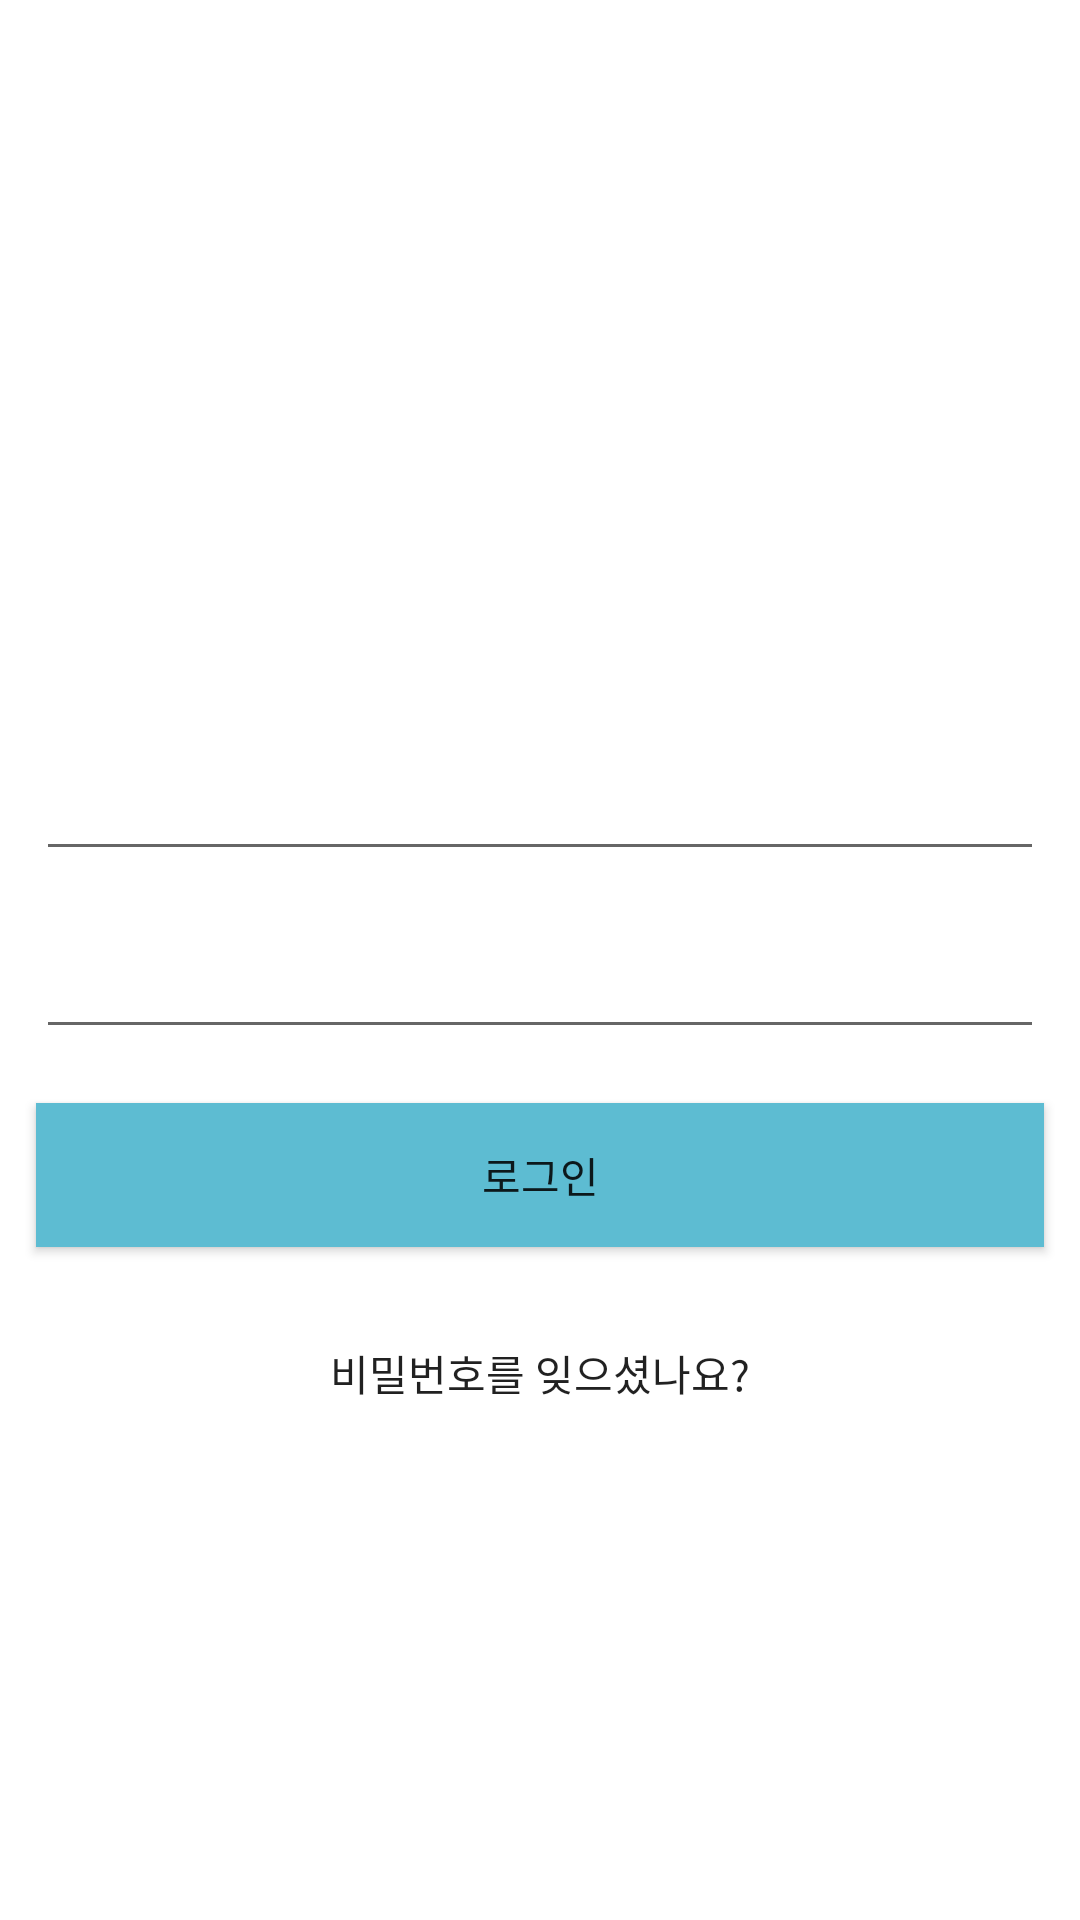

Android layout source for this screen:
<!-- AndroidManifest.xml: application theme AppTheme -->
<!-- res/layout/activity_login.xml -->
<?xml version="1.0" encoding="utf-8"?>
<LinearLayout xmlns:android="http://schemas.android.com/apk/res/android"
    xmlns:app="http://schemas.android.com/apk/res-auto"
    xmlns:tools="http://schemas.android.com/tools"
    android:layout_width="match_parent"
    android:layout_height="match_parent"
    tools:context="io.github.example.melongplayer.LoginActivity"
    android:orientation="vertical"
    android:background="#FFFFFF">
    <ImageView
        android:layout_width="match_parent"
        android:layout_height="200sp"
        android:src="@drawable/g6"
        android:scaleType="centerCrop"
        />
    <EditText
        android:layout_width="match_parent"
        android:layout_height="wrap_content"
        android:layout_marginHorizontal="12sp"
        android:layout_marginVertical="9sp"
        android:paddingTop="50sp"
        android:inputType="textEmailAddress"
        android:layout_gravity="center"
        />
    <EditText
        android:layout_width="match_parent"
        android:layout_height="wrap_content"
        android:layout_marginHorizontal="12sp"
        android:layout_marginVertical="9sp"
        android:inputType="textPassword"
        android:layout_gravity="center"
        />
    <Button
        android:layout_width="match_parent"
        android:layout_height="wrap_content"
        android:layout_marginHorizontal="12sp"
        android:layout_marginVertical="9sp"
        android:text="로그인"
        android:background="#5DBCD2"
        android:layout_gravity="center"/>
    <Button
        android:layout_width="match_parent"
        android:layout_height="wrap_content"
        android:layout_marginHorizontal="12sp"
        android:layout_marginVertical="9sp"
        android:text="비밀번호를 잊으셨나요?"
        android:layout_gravity="center"
        style="?android:attr/borderlessButtonStyle"/>
</LinearLayout>
<!-- resources referenced by this layout -->
<resources>
  <style name="AppTheme" parent="Theme.AppCompat.Light.NoActionBar">
          
          <item name="colorPrimary">@color/colorPrimary</item>
          <item name="colorPrimaryDark">@color/colorPrimaryDark</item>
          <item name="colorAccent">@color/colorAccent</item>
      </style>
  <!-- not gathered from this repository: default colours our renderer supplied (Android Studio template values) -->
  <color name="colorPrimary">#FF6200EE</color>
  <color name="colorPrimaryDark">#FF3700B3</color>
  <color name="colorAccent">#FF03DAC5</color>
</resources>
